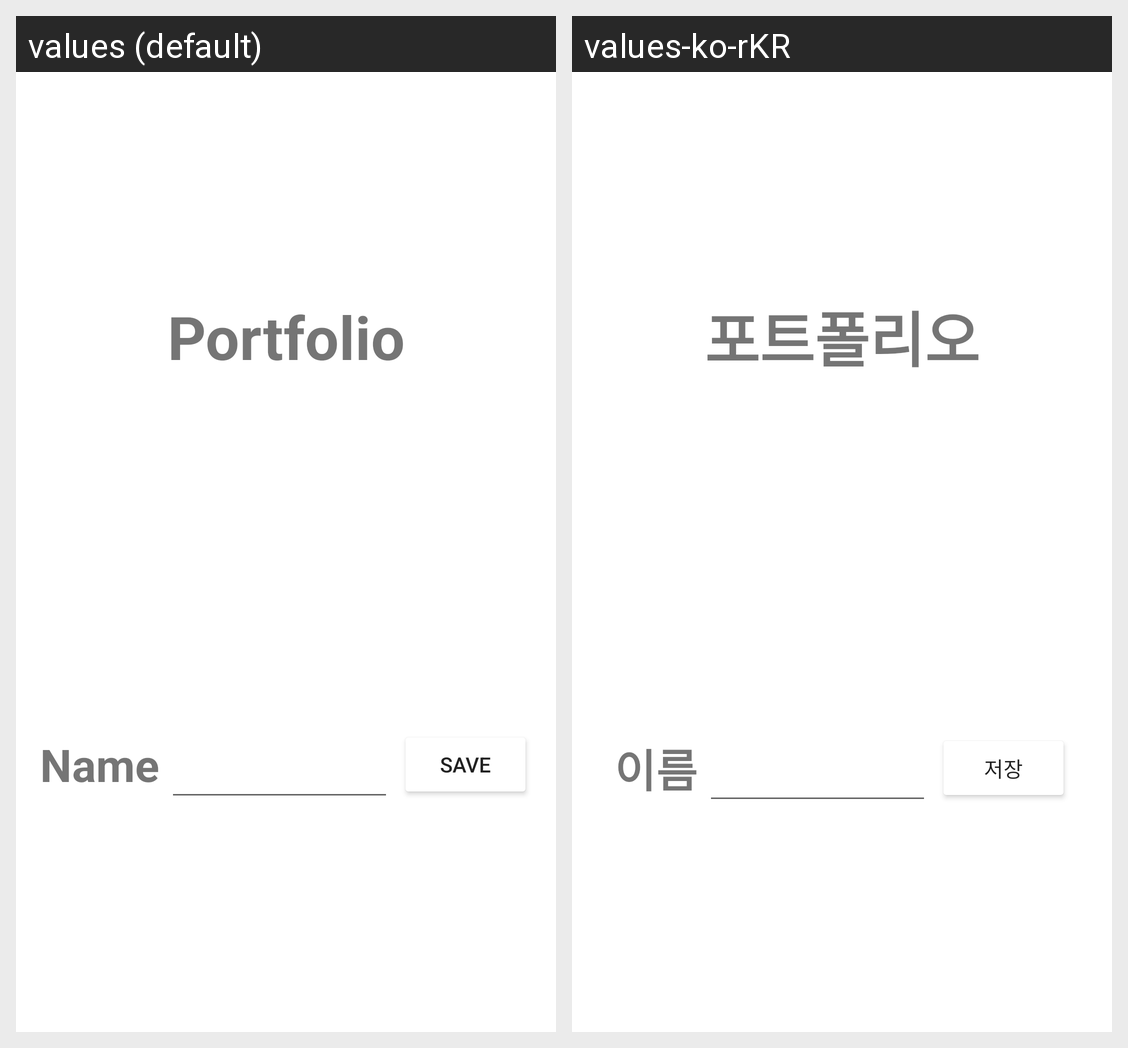

For this localized Android screen grid, give each drawn string resource with its value in every locale shown.
Android screen res/layout/fragment_intro_one.xml rendered under 2 locales, left to right: values (default), values-ko-rKR. Device: Nexus 5 (rendered at 1080×1920; each locale shown at half size, 540×960, under a caption strip naming it); theme Theme.Portfolio.
Strings drawn on this screen, with the default value and each locale's value (text and hints the layout hard-codes, and strings that could not be matched under every locale, appear in the picture but are not listed):

app_name
  values: Portfolio
  values-ko-rKR: 포트폴리오

name
  values: Name
  values-ko-rKR: 이름

save
  values: Save
  values-ko-rKR: 저장
